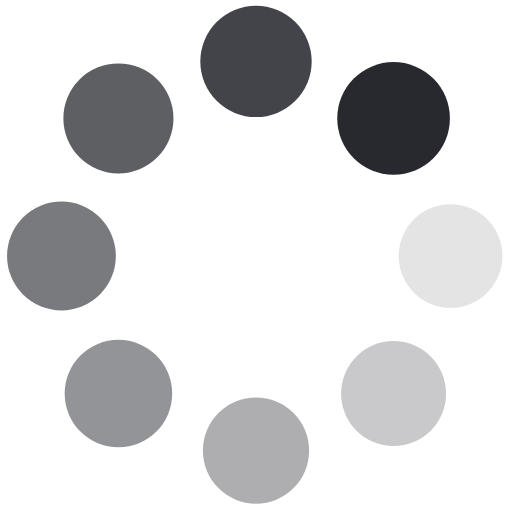
t = 0.00 s
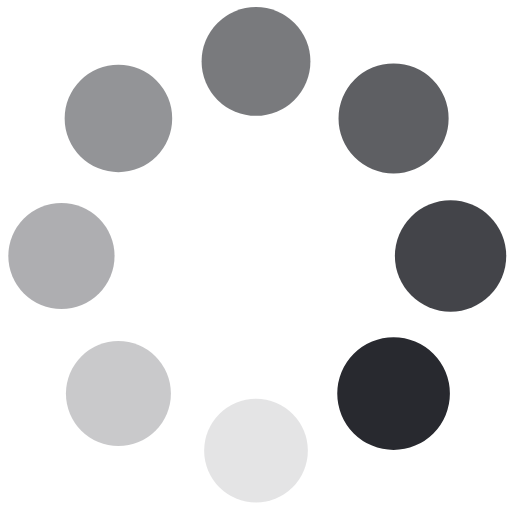
t = 0.25 s
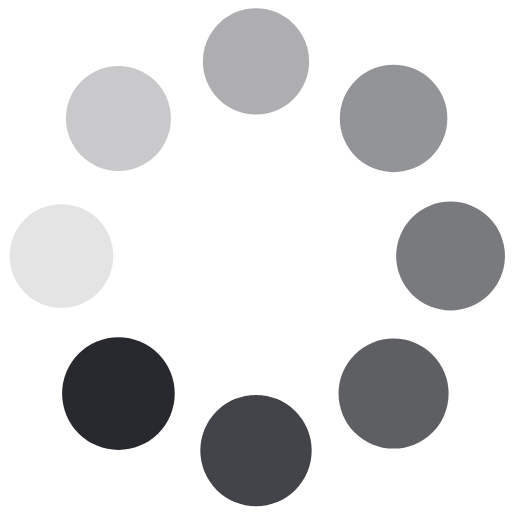
t = 0.50 s
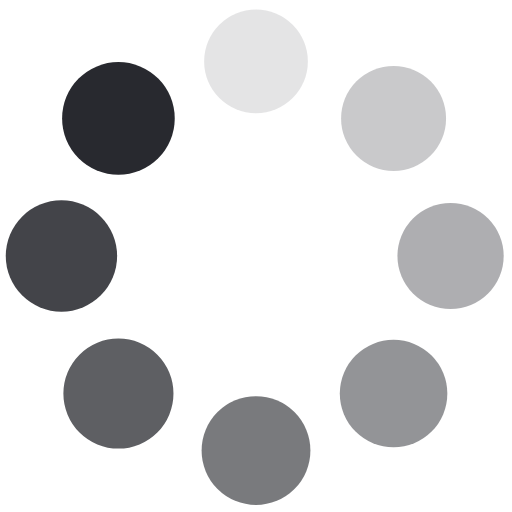
t = 0.75 s

The animated SVG that drew these frames (rendered in a browser with its animation timeline set to each time). Animation: 16 SMIL elements (animate=8,animateTransform=8); one cycle of 1.00 s, repeats indefinitely.

<svg class="lds-spin" width="100px"  height="100px"  xmlns="http://www.w3.org/2000/svg" xmlns:xlink="http://www.w3.org/1999/xlink" viewBox="0 0 100 100" preserveAspectRatio="xMidYMid" style="background: none;"><g transform="translate(88,50)">
<g transform="rotate(0)">
<circle cx="0" cy="0" r="10" fill="#28292f" fill-opacity="1" transform="scale(1.02819 1.02819)">
  <animateTransform attributeName="transform" type="scale" begin="-0.875s" values="1.1 1.1;1 1" keyTimes="0;1" dur="1s" repeatCount="indefinite"></animateTransform>
  <animate attributeName="fill-opacity" keyTimes="0;1" dur="1s" repeatCount="indefinite" values="1;0" begin="-0.875s"></animate>
</circle>
</g>
</g><g transform="translate(76.87005768508881,76.8700576850888)">
<g transform="rotate(45)">
<circle cx="0" cy="0" r="10" fill="#28292f" fill-opacity="0.875" transform="scale(1.04069 1.04069)">
  <animateTransform attributeName="transform" type="scale" begin="-0.75s" values="1.1 1.1;1 1" keyTimes="0;1" dur="1s" repeatCount="indefinite"></animateTransform>
  <animate attributeName="fill-opacity" keyTimes="0;1" dur="1s" repeatCount="indefinite" values="1;0" begin="-0.75s"></animate>
</circle>
</g>
</g><g transform="translate(50,88)">
<g transform="rotate(90)">
<circle cx="0" cy="0" r="10" fill="#28292f" fill-opacity="0.75" transform="scale(1.05319 1.05319)">
  <animateTransform attributeName="transform" type="scale" begin="-0.625s" values="1.1 1.1;1 1" keyTimes="0;1" dur="1s" repeatCount="indefinite"></animateTransform>
  <animate attributeName="fill-opacity" keyTimes="0;1" dur="1s" repeatCount="indefinite" values="1;0" begin="-0.625s"></animate>
</circle>
</g>
</g><g transform="translate(23.129942314911197,76.87005768508881)">
<g transform="rotate(135)">
<circle cx="0" cy="0" r="10" fill="#28292f" fill-opacity="0.625" transform="scale(1.06569 1.06569)">
  <animateTransform attributeName="transform" type="scale" begin="-0.5s" values="1.1 1.1;1 1" keyTimes="0;1" dur="1s" repeatCount="indefinite"></animateTransform>
  <animate attributeName="fill-opacity" keyTimes="0;1" dur="1s" repeatCount="indefinite" values="1;0" begin="-0.5s"></animate>
</circle>
</g>
</g><g transform="translate(12,50.00000000000001)">
<g transform="rotate(180)">
<circle cx="0" cy="0" r="10" fill="#28292f" fill-opacity="0.5" transform="scale(1.07819 1.07819)">
  <animateTransform attributeName="transform" type="scale" begin="-0.375s" values="1.1 1.1;1 1" keyTimes="0;1" dur="1s" repeatCount="indefinite"></animateTransform>
  <animate attributeName="fill-opacity" keyTimes="0;1" dur="1s" repeatCount="indefinite" values="1;0" begin="-0.375s"></animate>
</circle>
</g>
</g><g transform="translate(23.129942314911187,23.129942314911197)">
<g transform="rotate(225)">
<circle cx="0" cy="0" r="10" fill="#28292f" fill-opacity="0.375" transform="scale(1.09069 1.09069)">
  <animateTransform attributeName="transform" type="scale" begin="-0.25s" values="1.1 1.1;1 1" keyTimes="0;1" dur="1s" repeatCount="indefinite"></animateTransform>
  <animate attributeName="fill-opacity" keyTimes="0;1" dur="1s" repeatCount="indefinite" values="1;0" begin="-0.25s"></animate>
</circle>
</g>
</g><g transform="translate(49.99999999999999,12)">
<g transform="rotate(270)">
<circle cx="0" cy="0" r="10" fill="#28292f" fill-opacity="0.25" transform="scale(1.00319 1.00319)">
  <animateTransform attributeName="transform" type="scale" begin="-0.125s" values="1.1 1.1;1 1" keyTimes="0;1" dur="1s" repeatCount="indefinite"></animateTransform>
  <animate attributeName="fill-opacity" keyTimes="0;1" dur="1s" repeatCount="indefinite" values="1;0" begin="-0.125s"></animate>
</circle>
</g>
</g><g transform="translate(76.8700576850888,23.129942314911187)">
<g transform="rotate(315)">
<circle cx="0" cy="0" r="10" fill="#28292f" fill-opacity="0.125" transform="scale(1.01569 1.01569)">
  <animateTransform attributeName="transform" type="scale" begin="0s" values="1.1 1.1;1 1" keyTimes="0;1" dur="1s" repeatCount="indefinite"></animateTransform>
  <animate attributeName="fill-opacity" keyTimes="0;1" dur="1s" repeatCount="indefinite" values="1;0" begin="0s"></animate>
</circle>
</g>
</g></svg>